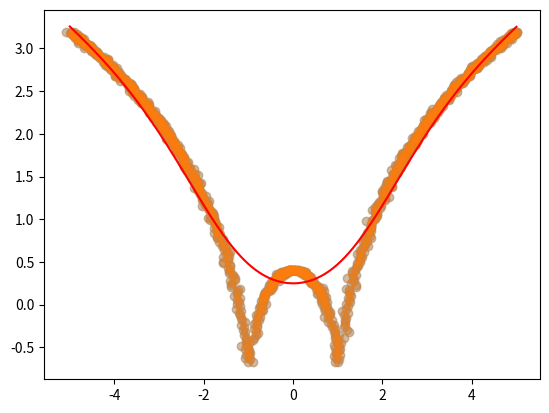

This chart was generated by the following Python code:
import numpy as np
import matplotlib.pyplot as plt

x = np.linspace(-5, 5, 1000)
y = np.log(np.abs((x ** 2) - 1) + 0.5)
x = x + np.random.normal(scale=0.05, size=1000) 
plt.scatter(x, y, alpha=0.3)
def local_regression(x0, x, y, tau): 
    x0 = np.r_[1, x0]
    x = np.c_[np.ones(len(x)), x]
    xw =x.T * radial_kernel(x0, x, tau) 
    beta = np.linalg.pinv(xw @ x) @ xw @ y 
    return x0 @ beta


def radial_kernel(x0, x, tau):
    return np.exp(np.sum((x - x0) ** 2, axis=1) / (-2 * tau ** 2))


def plot_lr(tau):
    domain = np.linspace(-5, 5, num=500)
    pred = [local_regression(x0, x, y, tau) for x0 in domain] 
    plt.scatter(x, y, alpha=0.3)
    plt.plot(domain, pred, color="red") 
    return plt


plot_lr(1).show()